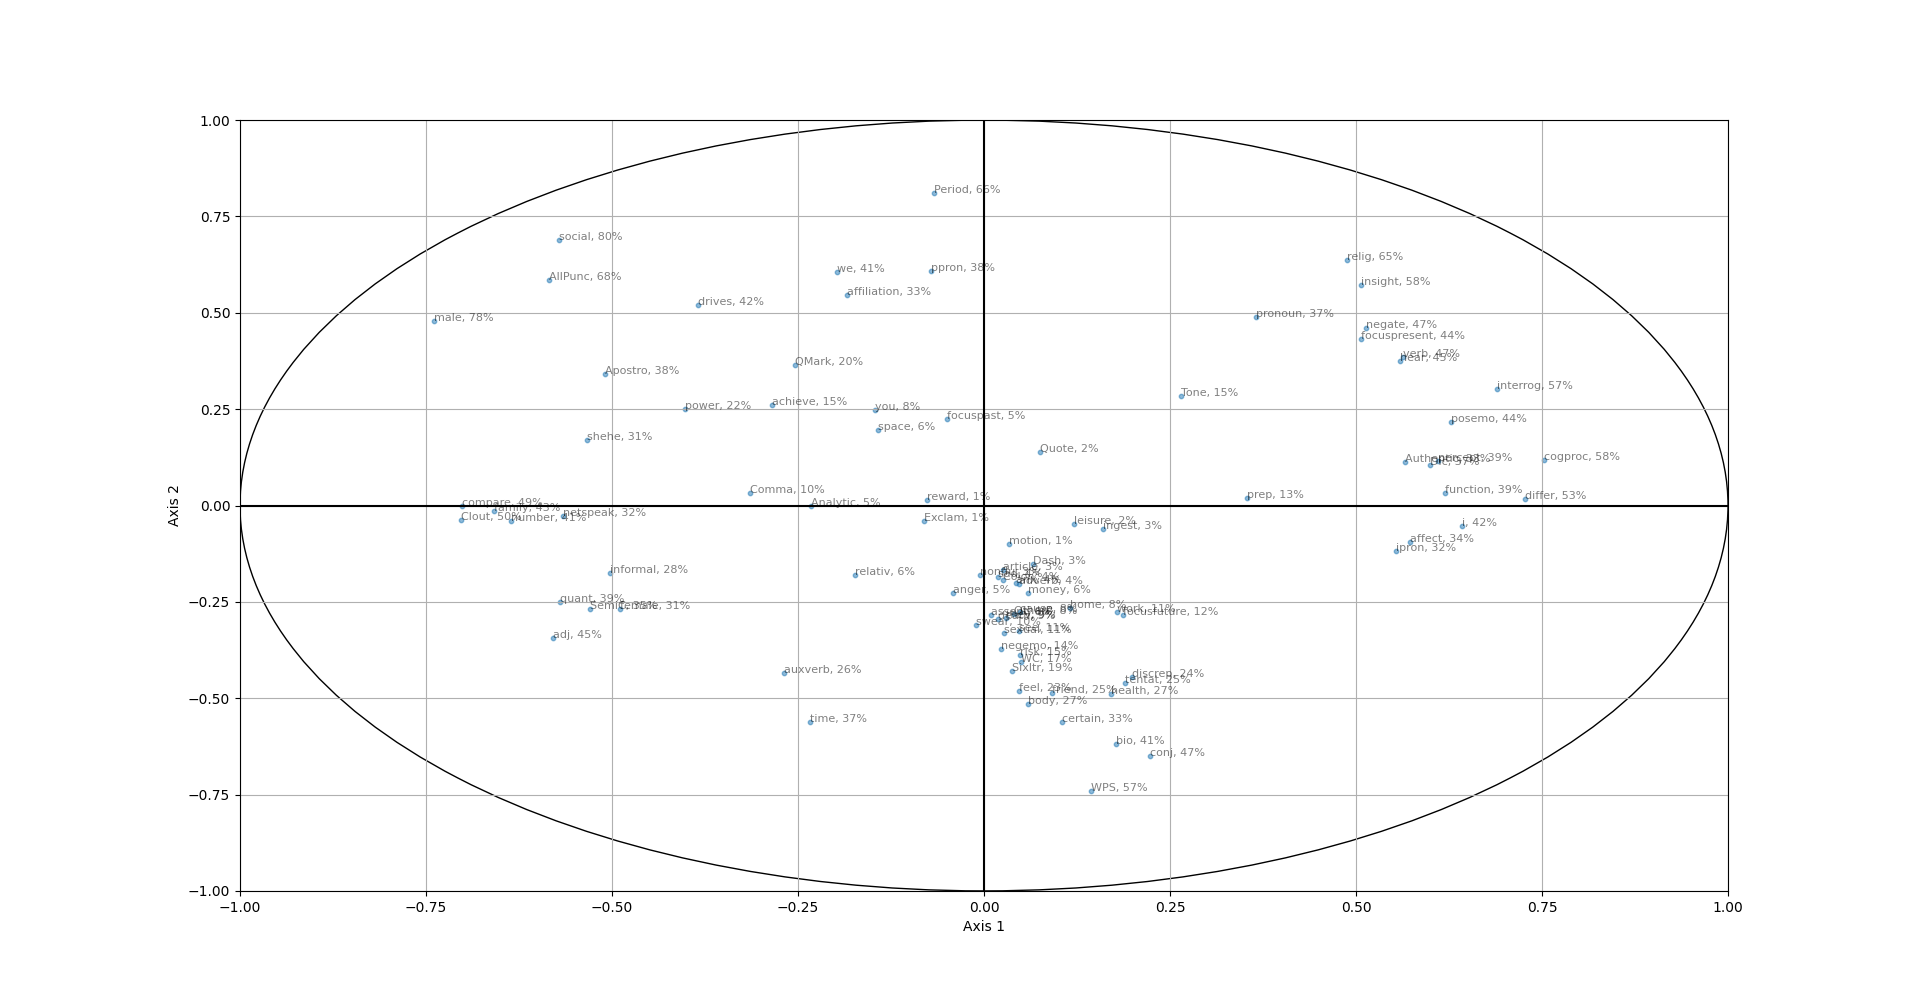

Source data for this figure (header and first rows):
, 0, 1, 2, 3, 4, 5, 6, 7, 8, 9, 10, 11, 12, 13, 14, 15, 16, 17, 18, 19, 20, 21, 22
WC, 0.25, 16.58, 3.15, 0.99, 0.0, 0.0, 2.59, 4.22, 12.95, 4.75, 8.79, 2.73, 0.48, 9.02, 0.88, 9.36, 3.02, 5.38, 0.14, 0.76, 0.08, 0.11, 7.12
Analytic, 5.39, 0.0, 3.83, 22.58, 35.09, 10.44, 8.23, 0.01, 4.54, 1.44, 1.1, 0.34, 1.8, 0.93, 0.38, 0.17, 2.28, 0.12, 0.0, 0.01, 0.05, 0.08, 0.19
Clout, 49.48, 0.15, 19.65, 1.69, 0.03, 0.0, 1.32, 1.5, 1.55, 0.1, 2.58, 1.27, 3.38, 2.53, 4.25, 3.22, 0.01, 1.19, 0.48, 0.37, 2.26, 1.04, 0.08
Authentic, 32.02, 1.27, 0.16, 0.3, 13.5, 0.05, 0.38, 16.59, 0.48, 11.23, 6.76, 3.87, 0.04, 0.61, 0.46, 0.89, 4.34, 0.27, 0.43, 0.0, 1.45, 1.34, 0.05
Tone, 7.04, 8.05, 16.32, 21.54, 0.05, 0.18, 0.74, 3.68, 7.7, 18.11, 3.31, 2.34, 0.44, 2.76, 0.32, 0.12, 1.45, 1.34, 0.04, 0.0, 1.55, 0.11, 1.34
WPS, 2.07, 54.88, 0.06, 3.16, 6.53, 0.13, 0.14, 1.88, 0.03, 1.75, 0.42, 4.25, 2.86, 0.05, 0.17, 0.04, 0.48, 10.52, 0.57, 3.93, 2.29, 0.98, 0.61
Sixltr, 0.14, 18.36, 37.24, 0.0, 0.31, 4.48, 0.05, 3.09, 0.56, 1.18, 17.26, 0.03, 5.19, 0.0, 3.83, 0.17, 0.02, 1.15, 0.58, 0.31, 1.14, 0.01, 1.72
Dic, 35.87, 1.11, 9.03, 17.37, 11.0, 2.56, 4.43, 10.65, 1.9, 0.13, 0.15, 0.09, 0.11, 0.0, 1.39, 0.0, 0.06, 0.05, 0.58, 0.01, 0.41, 1.01, 0.76
function, 38.46, 0.11, 16.21, 5.67, 27.46, 0.0, 0.2, 0.56, 1.32, 1.32, 0.4, 1.52, 1.19, 0.08, 0.95, 0.59, 0.28, 0.29, 0.11, 0.83, 0.11, 0.55, 0.06
pronoun, 13.38, 24.0, 2.24, 10.67, 16.81, 12.65, 0.59, 4.39, 0.17, 2.55, 6.93, 0.97, 0.57, 0.32, 0.42, 0.02, 1.39, 0.19, 0.41, 0.71, 0.35, 0.06, 0.07
ppron, 0.5, 37.06, 2.35, 28.68, 5.97, 0.88, 3.1, 0.31, 2.59, 4.3, 0.0, 0.81, 1.79, 4.19, 0.15, 0.52, 5.09, 0.29, 0.26, 0.17, 0.02, 0.03, 0.01
i, 41.35, 0.28, 10.96, 1.86, 0.03, 1.66, 1.85, 3.88, 4.65, 5.43, 0.5, 0.21, 4.77, 3.57, 0.55, 10.75, 4.39, 0.24, 0.05, 0.07, 0.98, 0.27, 0.28
we, 3.9, 36.86, 16.32, 1.4, 9.76, 2.55, 0.47, 10.89, 0.43, 0.26, 1.23, 0.23, 0.22, 6.18, 0.14, 0.27, 4.41, 0.05, 0.04, 0.93, 0.45, 1.76, 0.23
you, 2.13, 6.14, 3.1, 58.56, 0.2, 7.52, 0.86, 1.93, 0.0, 0.64, 0.02, 7.14, 0.1, 0.77, 0.32, 4.38, 0.47, 0.66, 0.14, 0.65, 1.64, 2.35, 0.06
shehe, 28.52, 2.91, 0.32, 37.98, 3.04, 1.63, 3.38, 0.13, 0.01, 0.01, 1.36, 0.82, 0.0, 8.14, 1.26, 0.35, 3.53, 0.27, 2.62, 0.2, 1.75, 0.65, 0.0
they, 0.09, 8.57, 3.48, 7.82, 0.26, 10.07, 0.31, 18.99, 4.01, 8.05, 10.17, 14.01, 0.43, 4.82, 1.15, 0.01, 0.24, 2.93, 0.34, 0.76, 1.02, 1.27, 0.03
ipron, 30.66, 1.4, 0.0, 5.65, 5.05, 11.56, 1.39, 11.21, 6.24, 0.24, 11.01, 5.53, 0.45, 3.18, 1.69, 1.13, 1.58, 0.01, 0.03, 0.33, 0.89, 0.01, 0.05
article, 0.07, 2.79, 20.18, 6.26, 0.41, 31.25, 3.39, 4.53, 12.08, 3.94, 2.6, 1.17, 0.12, 4.97, 0.34, 2.19, 0.67, 0.37, 0.76, 0.01, 0.36, 0.02, 0.08
prep, 12.53, 0.04, 10.24, 10.86, 10.86, 0.02, 8.49, 4.39, 4.03, 0.78, 3.51, 1.26, 10.54, 1.84, 0.06, 1.14, 11.29, 2.44, 0.2, 1.18, 1.39, 1.59, 0.48
auxverb, 7.2, 18.97, 7.71, 19.32, 19.9, 2.04, 6.73, 0.0, 0.01, 0.13, 1.91, 2.68, 3.22, 0.31, 1.73, 0.09, 2.67, 0.71, 0.4, 1.33, 1.03, 0.41, 0.09
adverb, 0.22, 4.19, 8.28, 6.92, 14.76, 31.09, 3.81, 6.08, 0.01, 4.13, 0.19, 0.71, 1.56, 0.91, 0.57, 0.09, 0.46, 0.49, 2.66, 2.9, 0.19, 1.27, 5.95
conj, 4.99, 42.3, 14.49, 0.15, 1.43, 3.53, 10.33, 0.07, 0.01, 7.33, 0.14, 6.34, 0.84, 0.33, 2.82, 1.35, 0.17, 0.01, 0.03, 0.01, 0.63, 0.73, 0.01
negate, 26.35, 21.1, 19.2, 8.17, 0.58, 0.23, 7.36, 0.27, 5.57, 0.12, 1.78, 1.43, 0.06, 0.13, 1.68, 0.13, 3.43, 0.0, 0.03, 0.01, 0.03, 0.67, 0.0
verb, 31.69, 14.93, 0.06, 9.72, 4.58, 0.01, 16.34, 0.0, 1.18, 0.41, 3.1, 0.21, 4.73, 0.16, 1.41, 1.65, 2.14, 0.72, 0.53, 3.07, 0.29, 0.48, 0.14
adj, 33.57, 11.74, 21.49, 1.08, 2.34, 4.7, 3.01, 0.08, 2.31, 1.7, 1.04, 3.32, 1.47, 0.18, 2.02, 0.47, 0.15, 0.15, 0.0, 0.84, 1.2, 3.44, 2.24
compare, 49.25, 0.0, 24.94, 0.25, 4.34, 9.11, 0.0, 0.0, 0.13, 0.45, 0.07, 0.57, 4.46, 1.12, 0.14, 0.06, 0.55, 0.63, 0.05, 0.0, 0.16, 2.16, 0.41
interrog, 47.51, 9.14, 19.79, 0.59, 5.31, 0.91, 3.63, 0.62, 0.0, 0.19, 2.63, 0.69, 0.01, 0.96, 3.04, 0.13, 0.49, 0.18, 0.18, 1.71, 0.28, 1.05, 0.01
number, 40.37, 0.17, 37.3, 4.48, 0.05, 0.0, 2.89, 3.12, 2.49, 0.22, 1.56, 0.18, 2.43, 0.75, 0.33, 0.21, 0.27, 0.32, 0.54, 0.13, 0.46, 0.0, 0.9
quant, 32.41, 6.31, 41.01, 1.78, 0.02, 0.56, 2.03, 1.7, 1.83, 1.87, 1.17, 0.57, 0.17, 1.42, 2.49, 0.0, 0.02, 0.79, 0.19, 0.04, 0.46, 0.1, 0.34
affect, 32.75, 0.9, 1.45, 4.46, 0.13, 29.81, 13.36, 7.9, 0.19, 0.47, 3.81, 0.06, 0.1, 1.03, 0.48, 0.1, 0.05, 0.01, 0.0, 0.57, 1.15, 0.0, 0.02
posemo, 39.45, 4.74, 26.58, 1.86, 1.42, 1.96, 9.93, 4.65, 2.5, 1.65, 3.19, 0.23, 0.09, 0.03, 0.03, 0.14, 0.28, 0.02, 0.03, 0.07, 0.54, 0.05, 0.0
negemo, 0.05, 13.88, 18.96, 18.58, 3.37, 30.16, 1.28, 1.38, 1.59, 5.59, 0.24, 0.05, 0.01, 2.36, 0.51, 0.0, 0.1, 0.0, 0.03, 0.45, 0.32, 0.1, 0.05
anx, 0.18, 4.0, 11.82, 19.55, 26.23, 24.84, 0.07, 0.19, 2.27, 0.17, 0.98, 0.75, 0.05, 0.11, 0.1, 0.62, 0.19, 0.48, 2.01, 0.96, 0.21, 0.0, 0.79
anger, 0.17, 5.17, 5.46, 1.42, 13.41, 1.07, 17.0, 0.13, 0.97, 14.62, 4.58, 4.55, 10.94, 4.23, 10.27, 0.48, 0.78, 0.3, 2.68, 0.0, 0.49, 0.02, 0.4
sad, 0.04, 3.48, 11.82, 23.2, 6.2, 32.22, 0.94, 3.18, 1.33, 0.0, 0.0, 0.42, 4.79, 0.0, 3.55, 1.48, 0.29, 1.92, 0.04, 1.65, 0.0, 0.95, 0.17
social, 32.64, 47.44, 0.78, 10.36, 2.06, 1.34, 0.37, 0.05, 0.49, 0.18, 0.43, 0.57, 0.9, 0.0, 0.0, 0.51, 0.46, 0.16, 0.37, 0.02, 0.0, 0.04, 0.14
family, 43.42, 0.02, 29.29, 3.5, 0.28, 0.1, 2.85, 5.89, 0.15, 0.04, 0.36, 0.18, 2.53, 2.45, 0.82, 2.25, 2.05, 1.58, 0.02, 0.32, 0.26, 0.01, 0.47
friend, 0.84, 23.71, 3.83, 1.36, 3.92, 8.28, 0.84, 5.5, 2.22, 0.99, 4.17, 2.28, 15.45, 4.73, 0.58, 0.45, 6.88, 0.76, 1.42, 0.0, 0.67, 3.05, 5.7
female, 23.93, 7.23, 21.02, 0.09, 1.44, 0.32, 0.35, 3.92, 6.02, 10.26, 2.05, 6.7, 1.7, 6.91, 0.02, 2.07, 0.0, 1.88, 0.16, 0.04, 0.12, 1.18, 0.03
male, 54.66, 23.01, 1.89, 3.49, 2.89, 4.44, 0.06, 0.73, 2.75, 0.01, 0.13, 0.1, 0.0, 0.04, 0.0, 0.18, 1.0, 0.02, 0.33, 0.0, 3.06, 0.59, 0.01
cogproc, 56.62, 1.41, 17.5, 0.07, 0.46, 14.02, 0.13, 1.07, 0.01, 0.16, 3.57, 0.04, 0.51, 0.63, 0.45, 0.39, 0.04, 0.11, 0.08, 0.05, 0.27, 0.74, 0.66
insight, 25.63, 32.64, 5.96, 10.09, 1.6, 15.42, 0.62, 0.23, 0.88, 0.37, 0.95, 0.02, 2.28, 0.32, 0.11, 0.0, 0.65, 0.6, 0.83, 0.04, 0.07, 0.02, 0.55
cause, 0.23, 7.58, 2.99, 7.02, 18.04, 2.5, 10.26, 13.04, 1.13, 12.75, 6.15, 0.27, 2.74, 0.17, 0.61, 2.2, 0.02, 0.37, 0.4, 3.74, 2.74, 1.6, 0.01
discrep, 3.96, 19.73, 0.48, 16.92, 9.61, 4.77, 8.39, 19.02, 1.83, 0.81, 1.02, 1.06, 0.06, 0.0, 1.02, 2.73, 0.09, 0.0, 2.13, 0.03, 2.37, 0.12, 0.37
tentat, 3.61, 21.12, 0.61, 18.74, 4.0, 3.78, 6.05, 0.26, 0.29, 0.16, 1.5, 3.92, 14.89, 4.52, 9.51, 0.0, 0.5, 3.53, 1.57, 0.01, 0.1, 0.24, 0.39
certain, 1.09, 31.65, 3.72, 2.07, 3.28, 12.44, 1.89, 3.73, 0.55, 2.63, 0.6, 2.46, 15.01, 0.94, 0.95, 0.18, 1.51, 12.47, 0.02, 0.26, 0.01, 0.02, 0.13
differ, 52.97, 0.03, 25.18, 0.32, 0.01, 2.26, 1.92, 5.38, 1.93, 0.25, 0.04, 0.01, 0.64, 0.1, 0.16, 2.57, 0.28, 0.08, 1.45, 0.26, 0.0, 2.0, 0.42
percept, 37.27, 1.31, 8.2, 0.19, 21.83, 1.04, 5.93, 11.2, 2.0, 0.01, 3.7, 0.3, 0.68, 0.18, 1.12, 0.38, 1.03, 0.08, 1.57, 0.88, 0.07, 0.14, 0.0
see, 0.22, 10.68, 0.17, 9.58, 7.6, 0.02, 18.88, 4.87, 1.57, 10.84, 3.61, 1.93, 14.21, 6.82, 2.01, 0.92, 0.25, 0.31, 0.14, 0.06, 0.59, 0.07, 0.09
hear, 31.28, 14.14, 6.07, 0.0, 15.29, 5.66, 16.1, 0.77, 0.14, 0.58, 0.18, 0.04, 3.22, 0.05, 0.83, 1.43, 0.91, 0.78, 0.95, 0.27, 0.47, 0.0, 0.31
feel, 0.22, 23.09, 1.54, 0.47, 0.03, 14.67, 1.3, 17.27, 16.81, 0.94, 6.38, 5.19, 0.38, 0.05, 0.01, 0.03, 0.1, 1.22, 2.71, 3.25, 0.01, 1.39, 0.58
bio, 3.13, 38.33, 0.85, 9.47, 0.0, 11.81, 0.75, 7.06, 2.93, 0.08, 1.8, 1.26, 0.18, 2.0, 2.42, 4.14, 1.53, 5.91, 2.03, 2.3, 0.0, 0.88, 0.04
body, 0.35, 26.66, 4.12, 2.54, 0.16, 8.43, 2.18, 17.34, 6.27, 8.49, 3.9, 0.5, 0.87, 1.9, 6.31, 4.98, 0.04, 0.06, 0.0, 1.73, 1.07, 0.1, 0.76
health, 2.93, 23.81, 0.05, 6.14, 3.62, 11.58, 0.76, 5.61, 1.64, 3.16, 1.05, 0.0, 0.12, 0.04, 0.85, 0.16, 5.32, 18.88, 6.21, 1.81, 1.25, 0.7, 0.07
sexual, 0.08, 11.03, 2.3, 4.02, 1.3, 0.38, 1.64, 0.17, 35.11, 16.41, 2.23, 6.74, 0.03, 0.02, 2.7, 3.55, 0.55, 0.47, 1.07, 0.09, 1.07, 1.98, 0.23
ingest, 2.57, 0.37, 2.82, 6.42, 8.05, 0.34, 26.78, 2.05, 0.26, 10.99, 0.0, 0.14, 3.7, 0.82, 3.22, 3.77, 0.42, 0.03, 23.29, 0.0, 0.29, 0.84, 1.56
drives, 14.75, 27.14, 22.04, 9.47, 9.99, 1.96, 3.68, 0.0, 0.2, 0.32, 0.14, 2.15, 1.86, 0.11, 1.4, 2.14, 1.6, 0.47, 0.12, 0.01, 0.01, 0.14, 0.0
affiliation, 3.41, 29.75, 22.32, 1.75, 11.09, 9.81, 0.09, 6.23, 2.0, 0.29, 4.1, 0.54, 0.29, 1.65, 0.1, 0.33, 2.53, 1.76, 0.0, 0.49, 0.47, 0.24, 0.01
achieve, 8.12, 6.77, 2.08, 39.59, 0.0, 1.4, 25.91, 0.09, 3.05, 3.48, 0.24, 1.4, 1.42, 0.3, 1.1, 0.95, 0.13, 0.02, 2.52, 0.23, 0.44, 0.08, 0.2
power, 16.11, 6.32, 2.08, 37.48, 0.45, 1.21, 5.12, 15.25, 4.72, 0.95, 0.15, 0.46, 0.51, 0.27, 4.19, 1.74, 0.12, 0.45, 0.38, 0.25, 0.29, 0.0, 0.03
... 31 more rows
